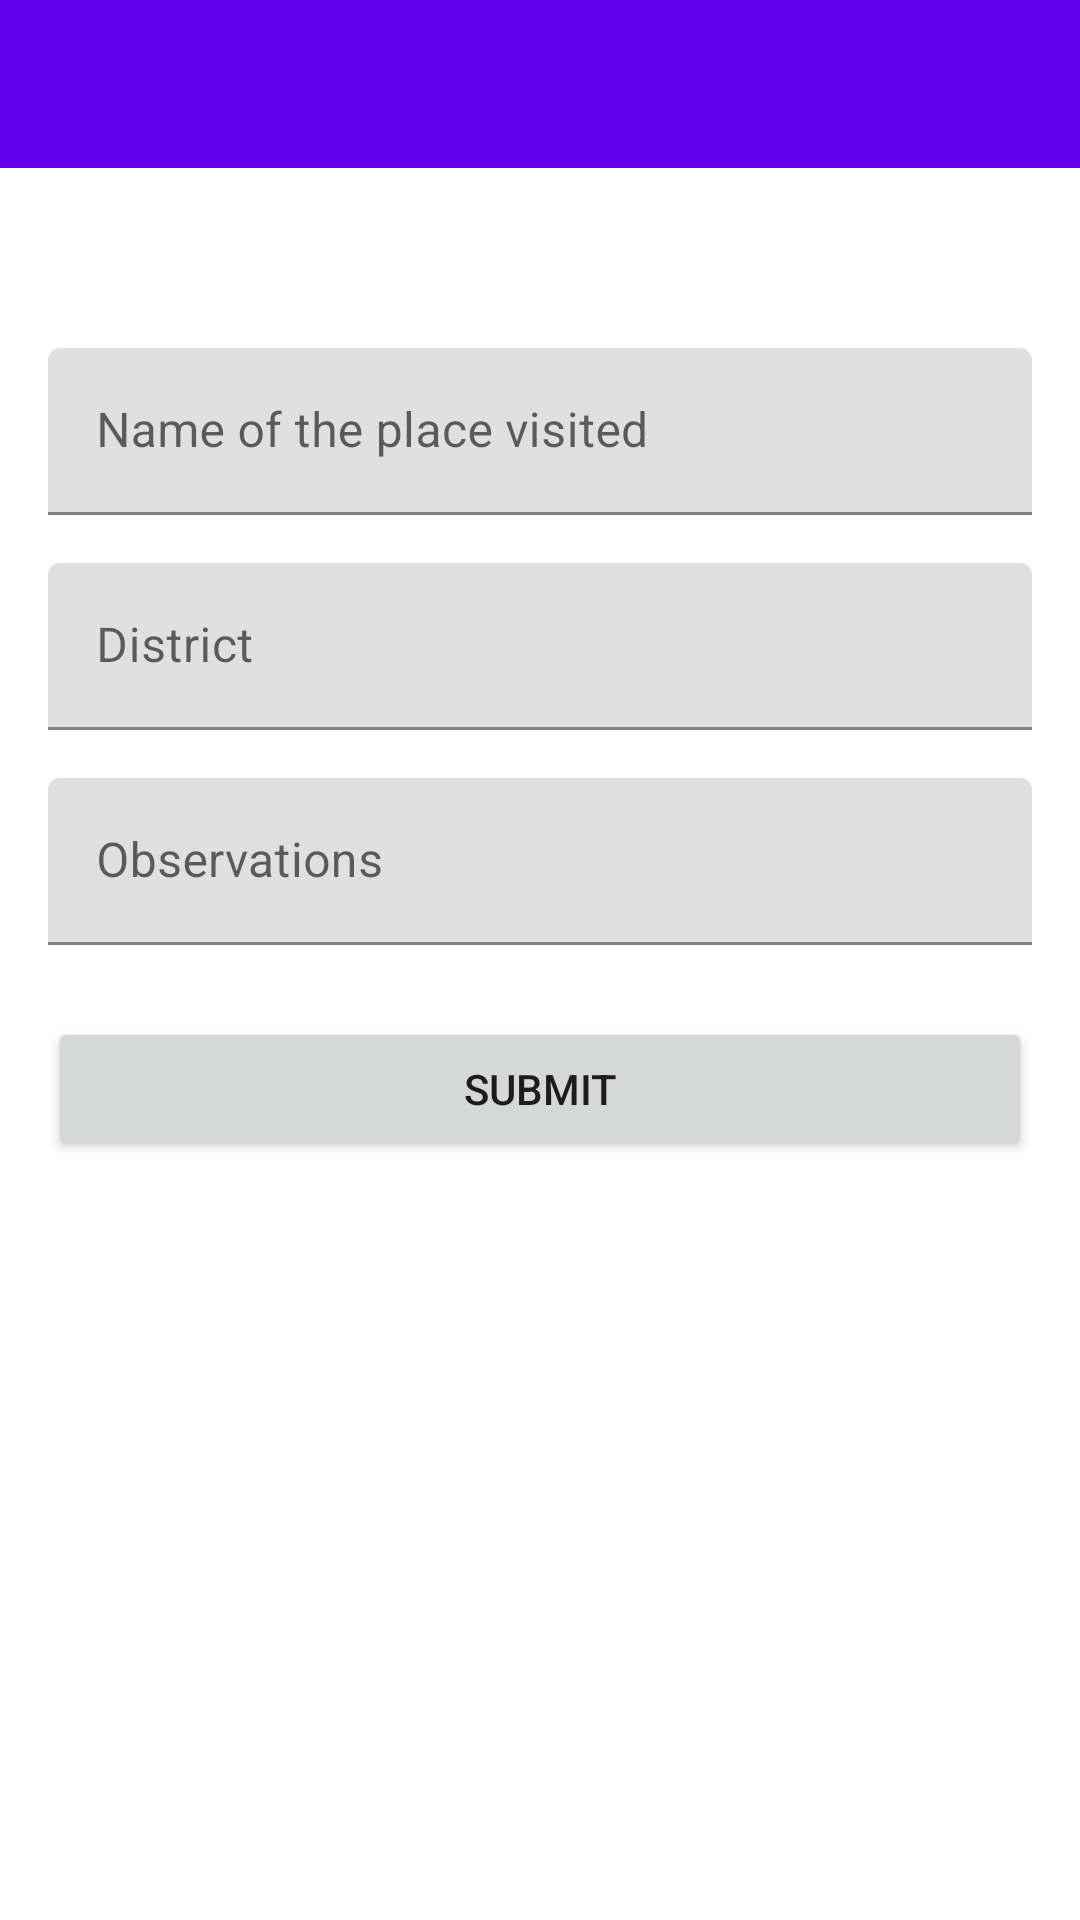

Produce the Android XML layout that renders to this screen, including the resource entries it uses.
<!-- AndroidManifest.xml: application theme Theme.Ecotales -->
<!-- res/layout/activity_addwetlog.xml -->
<?xml version="1.0" encoding="utf-8"?>
<androidx.constraintlayout.widget.ConstraintLayout xmlns:android="http://schemas.android.com/apk/res/android"
    xmlns:app="http://schemas.android.com/apk/res-auto"
    xmlns:tools="http://schemas.android.com/tools"
    android:layout_width="match_parent"
    android:layout_height="match_parent"
    tools:context=".AddWetLog">
    <androidx.appcompat.widget.Toolbar
        android:id="@+id/toolbar"
        android:layout_width="match_parent"
        android:layout_height="?attr/actionBarSize"
        android:background="?attr/colorPrimary"
        app:navigationIcon="@drawable/baseline_arrow_back_24"
        app:titleTextColor="@color/white"

        tools:ignore="MissingConstraints" />

    <RelativeLayout


        android:layout_width="match_parent"
        android:layout_height="match_parent"
        android:padding="16dp">

        
        <com.google.android.material.textfield.TextInputLayout
            android:id="@+id/tfPlaceVisited"
            android:layout_width="match_parent"
            android:layout_height="wrap_content"
            android:layout_marginTop="100dp">

            <com.google.android.material.textfield.TextInputEditText
                android:id="@+id/etPlaceVisited"
                android:layout_width="match_parent"
                android:layout_height="wrap_content"
                android:hint="Name of the place visited"/>

        </com.google.android.material.textfield.TextInputLayout>

        


        <com.google.android.material.textfield.TextInputLayout
            android:id="@+id/tfDistrict"
            android:layout_width="match_parent"
            android:layout_height="wrap_content"
            android:layout_below="@id/tfPlaceVisited"
            android:layout_marginTop="16dp">

            <com.google.android.material.textfield.TextInputEditText
                android:id="@+id/etDistrict"
                android:layout_width="match_parent"
                android:layout_height="wrap_content"
                android:hint="District"/>

        </com.google.android.material.textfield.TextInputLayout>

            <com.google.android.material.textfield.TextInputLayout
                android:id="@+id/tfObservations"
                android:layout_width="match_parent"
                android:layout_height="wrap_content"
                android:layout_below="@id/tfDistrict"
                android:layout_marginTop="16dp">

                <com.google.android.material.textfield.TextInputEditText
                    android:id="@+id/etRegion"
                    android:layout_width="match_parent"
                    android:layout_height="wrap_content"
                    android:hint="Observations"/>

            </com.google.android.material.textfield.TextInputLayout>


        
        <Button
            android:id="@+id/btnSubmit"
            android:layout_width="match_parent"
            android:layout_height="wrap_content"
            android:layout_below="@id/tfObservations"
            android:layout_marginTop="24dp"
            android:text="Submit"/>

    </RelativeLayout>
</androidx.constraintlayout.widget.ConstraintLayout>
<!-- resources referenced by this layout -->
<resources>
  <style name="Theme.Ecotales" parent="Theme.MaterialComponents.DayNight.DarkActionBar">
          
          <item name="colorPrimary">@color/purple_500</item>
          <item name="colorPrimaryVariant">@color/purple_700</item>
          <item name="colorOnPrimary">@color/white</item>
          
          <item name="colorSecondary">@color/teal_200</item>
          <item name="colorSecondaryVariant">@color/teal_700</item>
          <item name="colorOnSecondary">@color/black</item>
          
          <item name="android:statusBarColor">?attr/colorPrimaryVariant</item>
          
      </style>
  <!-- not gathered from this repository: default colours our renderer supplied (Android Studio template values) -->
  <color name="purple_500">#FF6200EE</color>
  <color name="purple_700">#FF3700B3</color>
  <color name="teal_200">#FF03DAC5</color>
  <color name="teal_700">#FF018786</color>
  <color name="black">#FF000000</color>
  <color name="white">#FFFFFFFF</color>
</resources>
